3-way image classification set "Inteligentny_robot_AI" from GitHub (IgnBys/Inteligentny_robot_AI); label vocabulary: bluza, pilka, telefon.

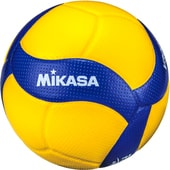
Label: pilka

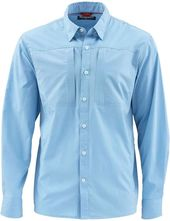
Label: bluza

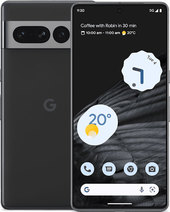
Label: telefon

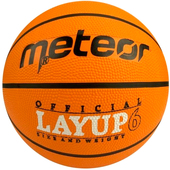
Label: pilka

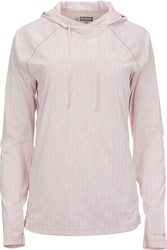
Label: bluza

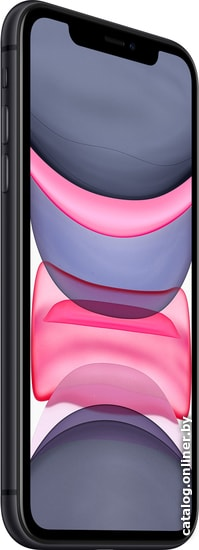
Label: telefon
